Dataset: 16kImages (GitHub, oscleong/molecular_imaging_repository). Classes: inversion symmetry false, inversion symmetry true.

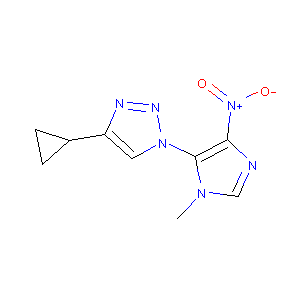
Label: inversion symmetry false

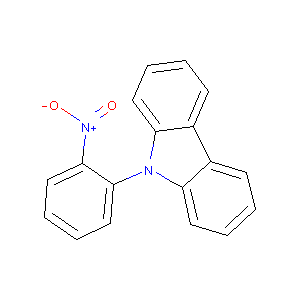
Label: inversion symmetry false

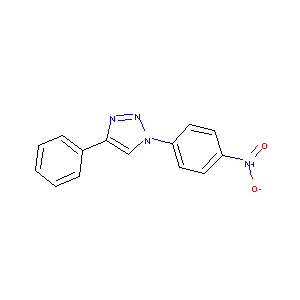
Label: inversion symmetry true

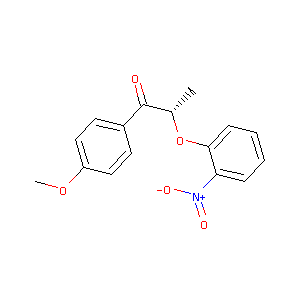
Label: inversion symmetry true

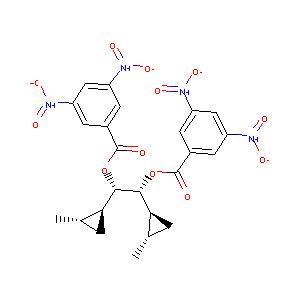
Label: inversion symmetry false

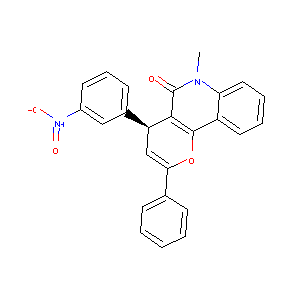
Label: inversion symmetry true
